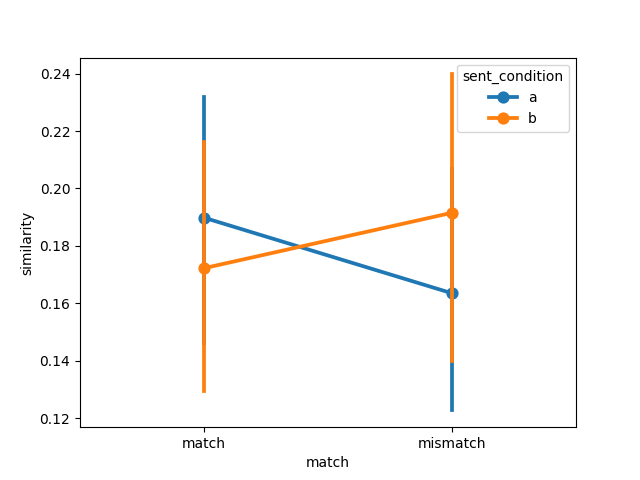

Values plotted in this chart, from the file beside it:
item, object, item_type, sent_condition, media_condition, match, similarity, model, dataset
1, handgun, , a, a, match, 0.1816, imagebind, winter2012/e2
2, baby, , a, a, match, 0.2823, imagebind, winter2012/e2
3, blender, , a, a, match, 0.01184, imagebind, winter2012/e2
4, cat, , a, a, match, 0.1251, imagebind, winter2012/e2
5, champagne bottle, , a, a, match, 0.023, imagebind, winter2012/e2
6, church bells, , a, a, match, 0.2077, imagebind, winter2012/e2
7, cow, , a, a, match, 0.2625, imagebind, winter2012/e2
8, audience, , a, a, match, 0.2288, imagebind, winter2012/e2
9, cuckoo-clock, , a, a, match, 0.3032, imagebind, winter2012/e2
10, rooster, , a, a, match, 0.2515, imagebind, winter2012/e2
11, dog, , a, a, match, 0.1587, imagebind, winter2012/e2
12, power drill, , a, a, match, 0.409, imagebind, winter2012/e2
13, hammer, , a, a, match, -0.0412, imagebind, winter2012/e2
14, motorbike, , a, a, match, 0.1405, imagebind, winter2012/e2
15, horse, , a, a, match, 0.2222, imagebind, winter2012/e2
16, jackhammer, , a, a, match, 0.1283, imagebind, winter2012/e2
17, door, , a, a, match, 0.1952, imagebind, winter2012/e2
18, machine gun, , a, a, match, 0.2496, imagebind, winter2012/e2
19, sheep, , a, a, match, 0.3957, imagebind, winter2012/e2
20, frog, , a, a, match, 0.128, imagebind, winter2012/e2
21, toilet, , a, a, match, 0.2783, imagebind, winter2012/e2
22, waterfall, , a, a, match, 0.2635, imagebind, winter2012/e2
23, can of soda, , a, a, match, 0.07741, imagebind, winter2012/e2
24, branches, , a, a, match, 0.07259, imagebind, winter2012/e2
1, handgun, , a, b, mismatch, 0.1342, imagebind, winter2012/e2
2, baby, , a, b, mismatch, 0.2545, imagebind, winter2012/e2
3, blender, , a, b, mismatch, -0.00549, imagebind, winter2012/e2
4, cat, , a, b, mismatch, 0.273, imagebind, winter2012/e2
5, champagne bottle, , a, b, mismatch, 0.02685, imagebind, winter2012/e2
6, church bells, , a, b, mismatch, 0.2078, imagebind, winter2012/e2
7, cow, , a, b, mismatch, 0.2717, imagebind, winter2012/e2
8, audience, , a, b, mismatch, 0.1939, imagebind, winter2012/e2
9, cuckoo-clock, , a, b, mismatch, 0.09584, imagebind, winter2012/e2
10, rooster, , a, b, mismatch, 0.3146, imagebind, winter2012/e2
11, dog, , a, b, mismatch, 0.2656, imagebind, winter2012/e2
12, power drill, , a, b, mismatch, 0.3538, imagebind, winter2012/e2
13, hammer, , a, b, mismatch, 0.1352, imagebind, winter2012/e2
14, motorbike, , a, b, mismatch, 0.2382, imagebind, winter2012/e2
15, horse, , a, b, mismatch, 0.1053, imagebind, winter2012/e2
16, jackhammer, , a, b, mismatch, 0.1386, imagebind, winter2012/e2
17, door, , a, b, mismatch, 0.1211, imagebind, winter2012/e2
18, machine gun, , a, b, mismatch, 0.1486, imagebind, winter2012/e2
19, sheep, , a, b, mismatch, 0.3447, imagebind, winter2012/e2
20, frog, , a, b, mismatch, 0.05278, imagebind, winter2012/e2
21, toilet, , a, b, mismatch, 0.09405, imagebind, winter2012/e2
22, waterfall, , a, b, mismatch, 0.006789, imagebind, winter2012/e2
23, can of soda, , a, b, mismatch, 0.104, imagebind, winter2012/e2
24, branches, , a, b, mismatch, 0.0481, imagebind, winter2012/e2
1, handgun, , b, b, match, 0.1841, imagebind, winter2012/e2
2, baby, , b, b, match, 0.2724, imagebind, winter2012/e2
3, blender, , b, b, match, 0.03385, imagebind, winter2012/e2
4, cat, , b, b, match, 0.3871, imagebind, winter2012/e2
5, champagne bottle, , b, b, match, 0.003256, imagebind, winter2012/e2
6, church bells, , b, b, match, 0.2059, imagebind, winter2012/e2
7, cow, , b, b, match, 0.2245, imagebind, winter2012/e2
8, audience, , b, b, match, 0.2473, imagebind, winter2012/e2
9, cuckoo-clock, , b, b, match, 0.08702, imagebind, winter2012/e2
10, rooster, , b, b, match, 0.2533, imagebind, winter2012/e2
11, dog, , b, b, match, 0.3331, imagebind, winter2012/e2
12, power drill, , b, b, match, 0.3221, imagebind, winter2012/e2
... 36 more rows
